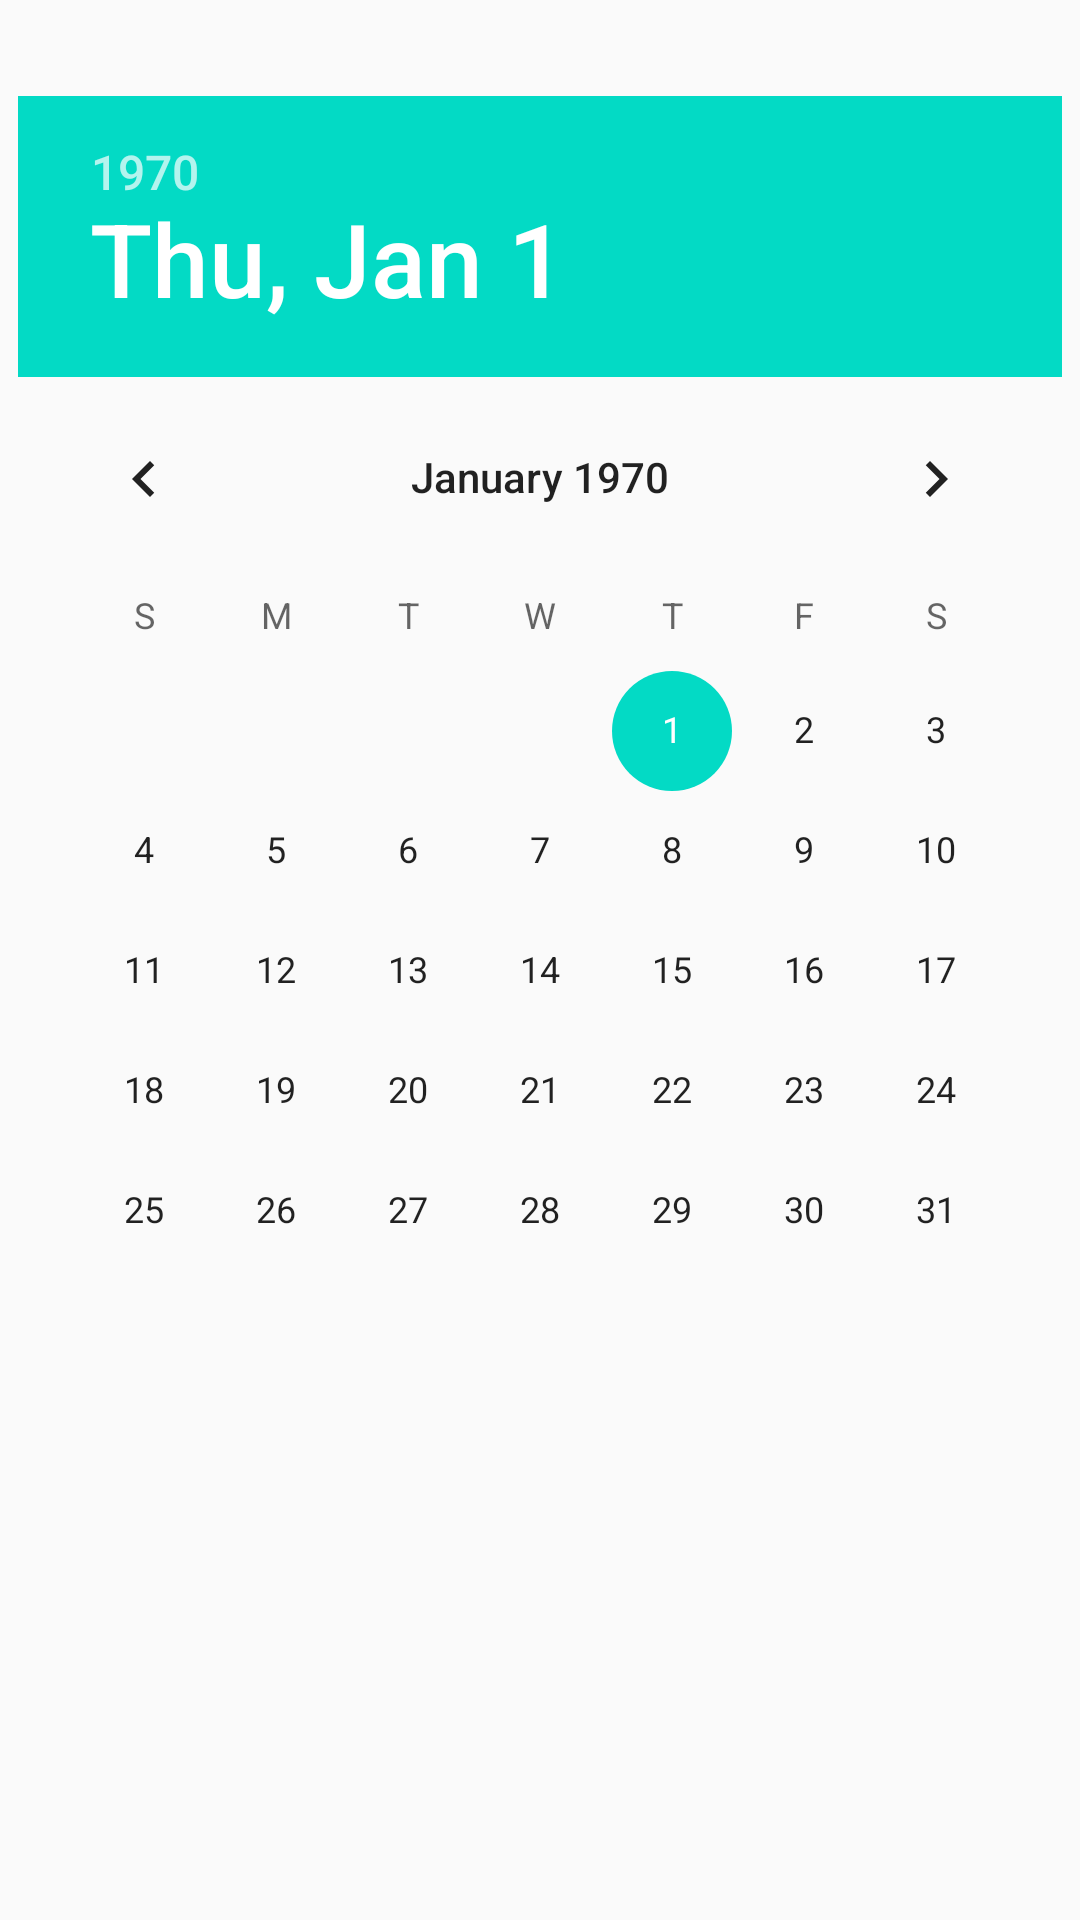

Android layout source for this screen:
<!-- AndroidManifest.xml: application theme AppTheme -->
<!-- res/layout/date_picker_fragment.xml -->
<?xml version="1.0" encoding="utf-8"?>
<androidx.constraintlayout.widget.ConstraintLayout xmlns:android="http://schemas.android.com/apk/res/android"
    xmlns:app="http://schemas.android.com/apk/res-auto"
    xmlns:tools="http://schemas.android.com/tools"
    android:layout_width="wrap_content"
    android:layout_height="wrap_content"
    tools:theme="@style/Theme.AppCompat.Light.DarkActionBar">

    <DatePicker
        android:id="@+id/date_picker_view"
        android:layout_width="wrap_content"
        android:layout_height="wrap_content"
        android:layout_marginTop="@dimen/margin_big"
        android:calendarTextColor="?attr/colorPrimary"
        app:layout_constraintEnd_toEndOf="parent"
        app:layout_constraintStart_toStartOf="parent"
        app:layout_constraintTop_toTopOf="parent" />

    <androidx.appcompat.widget.AppCompatButton
        android:id="@+id/negative_button"
        style="@style/Widget.AppCompat.Button.Borderless"
        android:layout_width="@dimen/button_width"
        android:layout_height="wrap_content"
        android:layout_marginTop="@dimen/margin_little"
        android:layout_marginStart="@dimen/margin_little"
        android:textColor="?attr/colorError"
        app:layout_constraintStart_toStartOf="@+id/date_picker_view"
        app:layout_constraintTop_toBottomOf="@id/date_picker_view"
        tools:text="Cancel" />

    <androidx.appcompat.widget.AppCompatButton
        android:id="@+id/possitive_button"
        style="@style/Widget.AppCompat.Button.Borderless"
        android:layout_width="@dimen/button_width"
        android:layout_height="wrap_content"
        android:layout_marginEnd="@dimen/margin_little"
        android:layout_marginTop="@dimen/margin_little"
        android:textColor="?attr/colorAccent"
        app:layout_constraintEnd_toEndOf="@id/date_picker_view"
        app:layout_constraintTop_toBottomOf="@id/date_picker_view"
        tools:text="OK" />

</androidx.constraintlayout.widget.ConstraintLayout>
<!-- resources referenced by this layout -->
<resources>
  <dimen name="button_width">144dp</dimen>
  <dimen name="margin_big">32dp</dimen>
  <dimen name="margin_little">4dp</dimen>
  <style name="AppTheme" parent="Theme.AppCompat.Light.NoActionBar">
          
          <item name="colorPrimary">@color/colorPrimary</item>
          <item name="colorPrimaryDark">@color/colorPrimaryDark</item>
          <item name="colorAccent">@color/colorAccent</item>
  
          <item name="colorDividerTint">@color/colorDividerLight</item>
      </style>
  <color name="colorPrimary">#6200EE</color>
  <color name="colorPrimaryDark">#3700B3</color>
  <color name="colorAccent">#03DAC5</color>
  <color name="colorDividerLight">#848484</color>
</resources>
